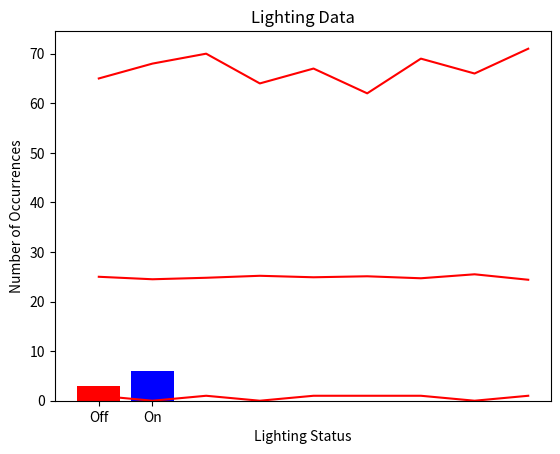

Python code for this plot:
import matplotlib.pyplot as plt
#data embedded into code
iot_sensors_data = {
    "data": [
        {
            "lighting": True,
            "temperature": 25.0,
            "humidity": 65,
            "air_quality": True
        },
        {
            "lighting": False,
            "temperature": 24.5,
            "humidity": 68,
            "air_quality": False
        },
        {
            "lighting": True,
            "temperature": 24.8,
            "humidity": 70,
            "air_quality": True
        },
        {
            "lighting": True,
            "temperature": 25.2,
            "humidity": 64,
            "air_quality": False
        },
        {
            "lighting": False,
            "temperature": 24.9,
            "humidity": 67,
            "air_quality": True
        },
        {
            "lighting": True,
            "temperature": 25.1,
            "humidity": 62,
            "air_quality": True
        },
        {
            "lighting": True,
            "temperature": 24.7,
            "humidity": 69,
            "air_quality": True
        },
        {
            "lighting": False,
            "temperature": 25.5,
            "humidity": 66,
            "air_quality": False
        },
        {
            "lighting": True,
            "temperature": 24.4,
            "humidity": 71,
            "air_quality": True
        }
    ]
}

# extract the data for each sensor type
temperatures = [d['temperature'] for d in iot_sensors_data['data']]
humidities = [d['humidity'] for d in iot_sensors_data['data']]
air_qualities = [1 if d['air_quality'] else 0 for d in iot_sensors_data['data']]
lighting = [1 if d['lighting'] else 0 for d in iot_sensors_data['data']]

# create a graph for temperature data
plt.plot(temperatures, 'r')
plt.title('Temperature Data')
plt.xlabel('Sensor Reading')
plt.ylabel('Temperature (C)')
plt.show()

# create a graph for humidity data
plt.plot(humidities, 'r')
plt.title('Humidity Data')
plt.xlabel('Sensor Reading')
plt.ylabel('Humidity (%)')
plt.show()

# create a graph for air quality data
plt.plot(air_qualities, 'r')
plt.title('Air Quality Data')
plt.xlabel('Sensor Reading')
plt.ylabel('Air Quality (1/0)')
plt.show()

# create a bar chart for lighting data
plt.bar(['Off'], [len(lighting) - sum(lighting)], color='r')
plt.bar(['On'], [sum(lighting)], color='blue')
plt.title('Lighting Data')
plt.xlabel('Lighting Status')
plt.ylabel('Number of Occurrences')
plt.show()
